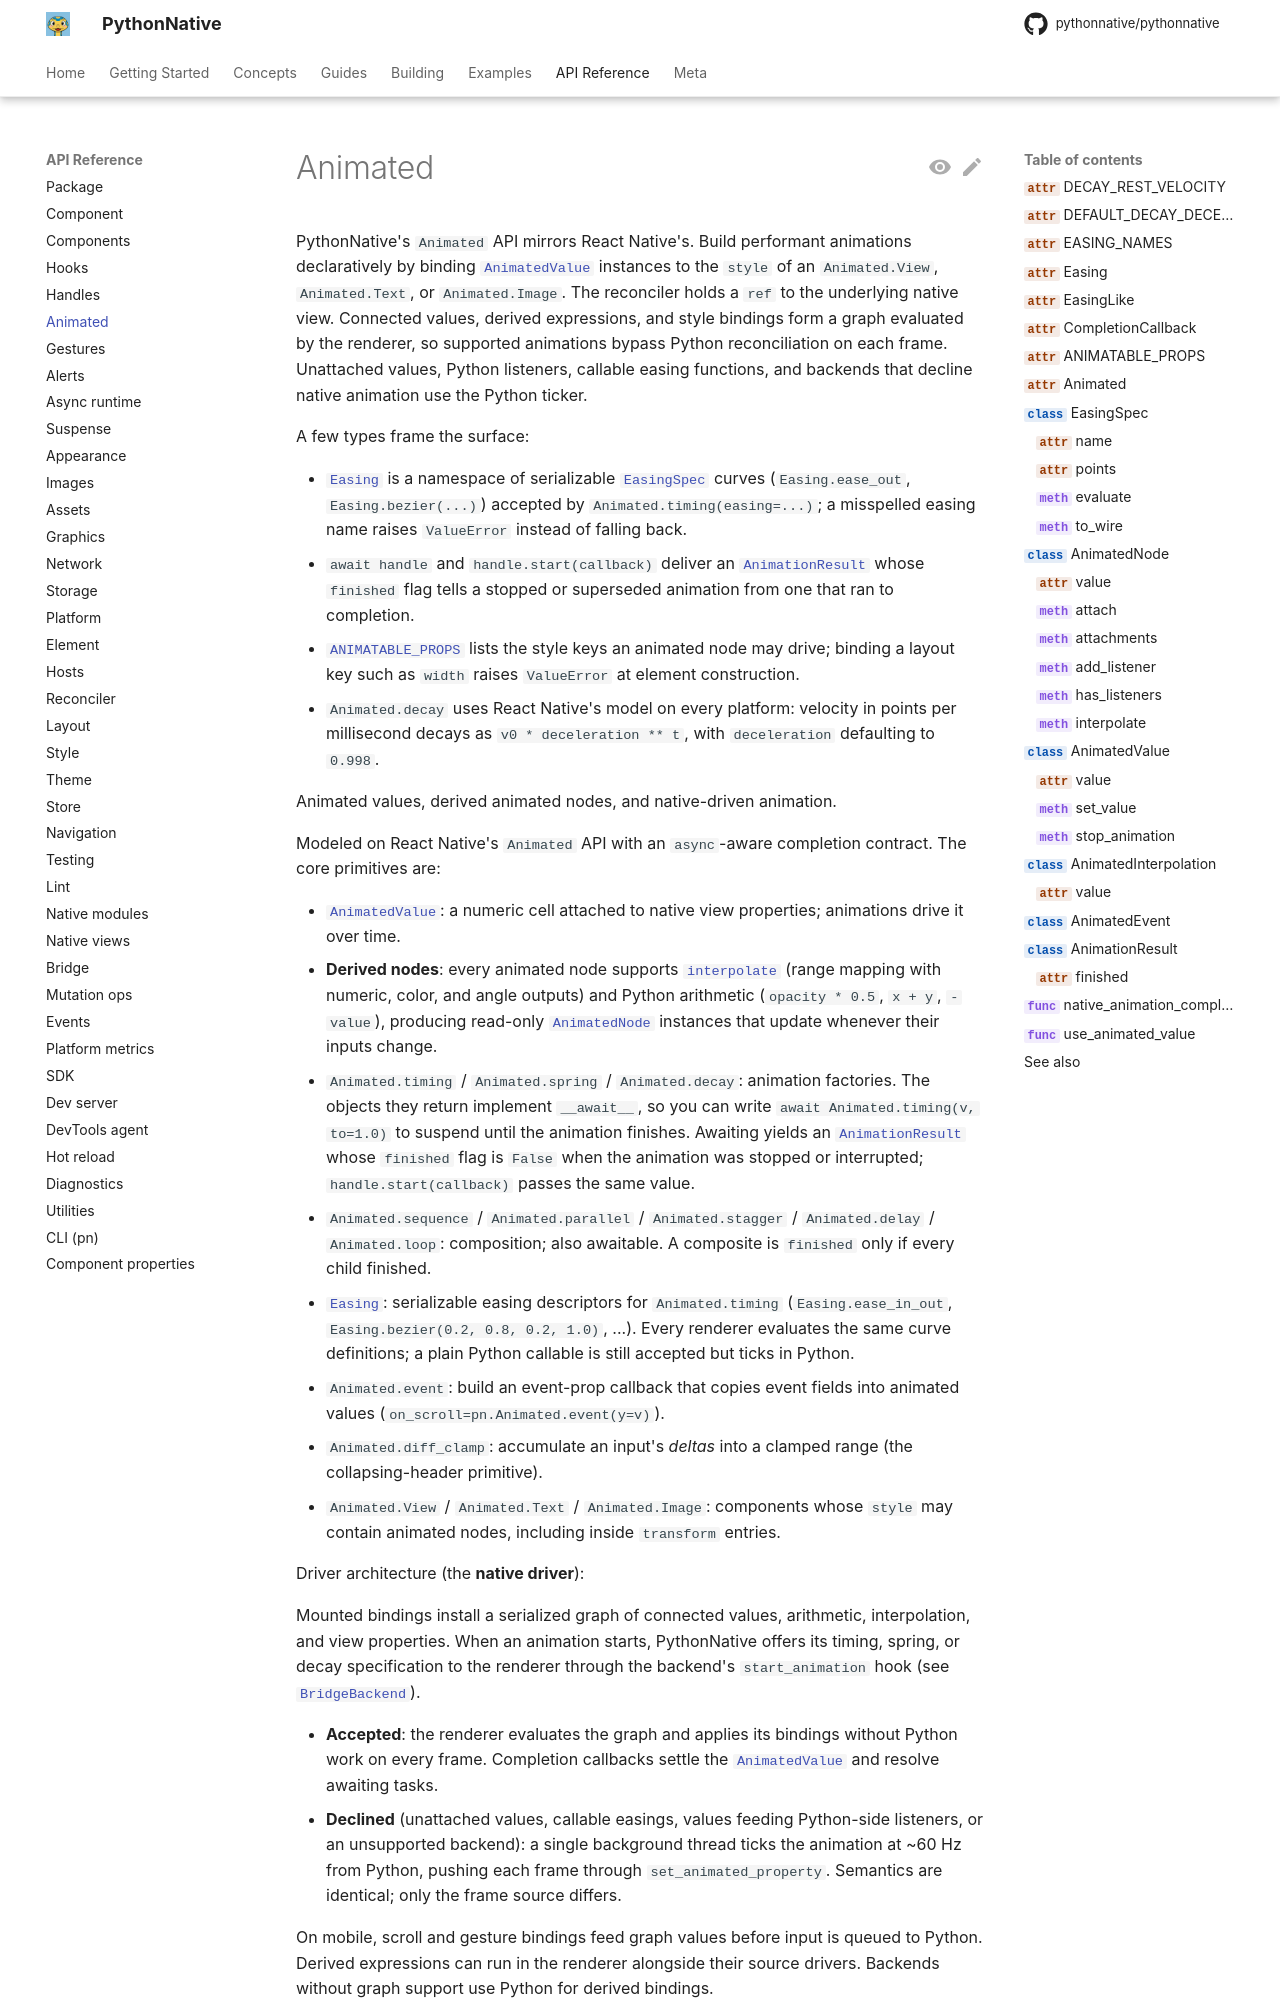

repository: Elevenapple/pythonnative · page: api/animated/index.html · generator: mkdocs

# Animated

PythonNative's `Animated` API mirrors React Native's. Build performant
animations declaratively by binding [`AnimatedValue`][pythonnative.AnimatedValue]
instances to the `style` of an `Animated.View`, `Animated.Text`, or
`Animated.Image`. The reconciler holds a `ref
